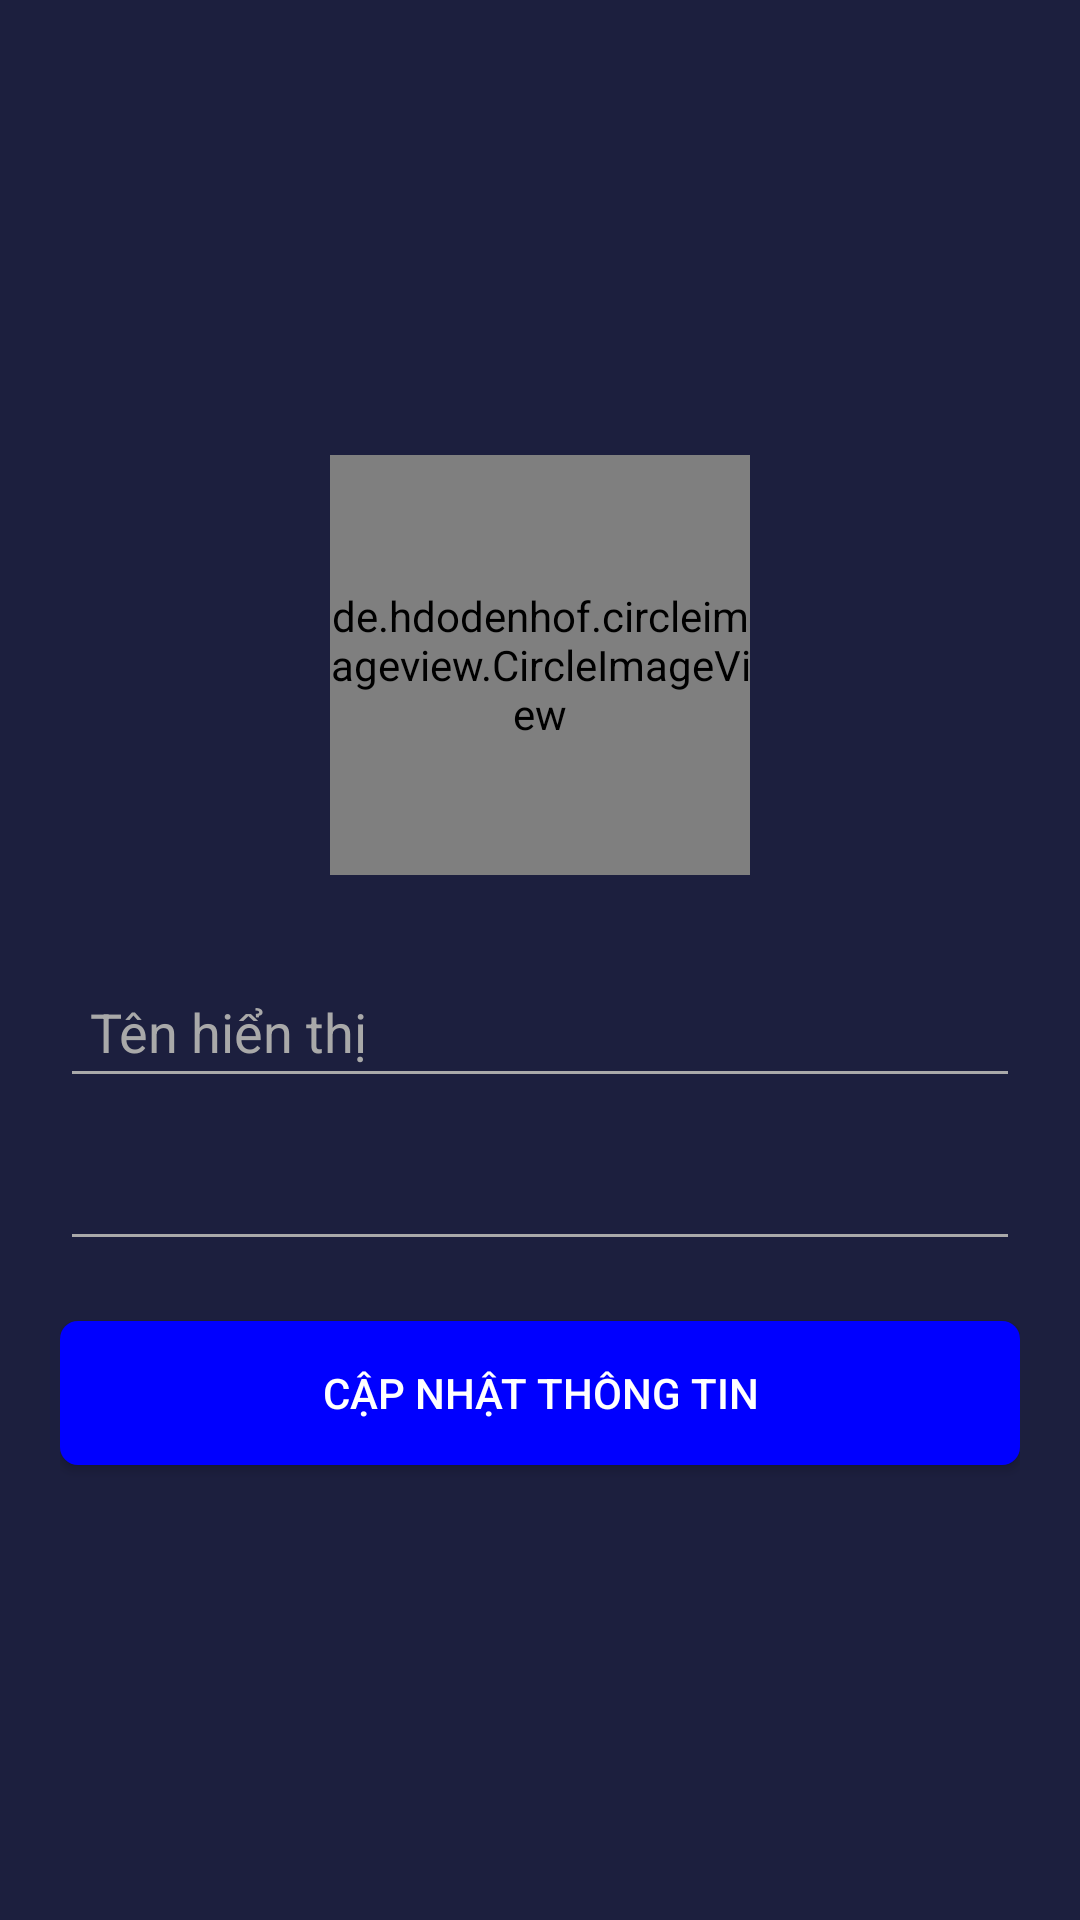

Here is an Android app screen rendered from its layout file. Give the layout XML and the strings, colors and styles it references.
<!-- AndroidManifest.xml: application theme Theme.CringeMPOne -->
<!-- res/layout/fragment_account.xml -->
<?xml version="1.0" encoding="utf-8"?>
<LinearLayout xmlns:android="http://schemas.android.com/apk/res/android"
    android:layout_width="match_parent"
    android:layout_height="match_parent"
    android:orientation="vertical"
    android:padding="20dp"
    android:gravity="center"
    android:background="@color/PrimaryColor"
    >
    <de.hdodenhof.circleimageview.CircleImageView
        android:id="@+id/fragment_account_img_avatar"
        android:layout_width="140dp"
        android:layout_height="140dp"
        android:src="@drawable/avatar_default"/>
    <EditText
        android:id="@+id/fragment_account_edt_display_name"
        android:layout_width="match_parent"
        android:layout_height="wrap_content"
        android:padding="10dp"
        android:textColor="@color/white"
        android:textColorHint="#A9A9A9"
        android:layout_marginTop="30dp"
        android:backgroundTint="#A9A9A9"
        android:hint="Tên hiển thị"/>

    <EditText
        android:id="@+id/fragment_account_edt_email"
        android:layout_width="match_parent"
        android:layout_height="wrap_content"
        android:padding="10dp"
        android:layout_marginTop="10dp"
        android:textColor="#A9A9A9"
        android:backgroundTint="#A9A9A9"
        android:editable="false"/>
    <androidx.appcompat.widget.AppCompatButton
        android:id="@+id/fragment_account_btn_update_profile"
        android:layout_width="match_parent"
        android:layout_height="wrap_content"
        android:layout_marginTop="20dp"
        android:textColor="@color/white"
        android:background="@drawable/button_bg"
        android:padding="10dp"
        android:text="Cập nhật thông tin" />

</LinearLayout>
<!-- resources referenced by this layout -->
<resources>
  <color name="PrimaryColor">#1c1f3e</color>
  <color name="white">#FFFFFFFF</color>
  <!-- drawable button_bg (drawable) -->
  <?xml version="1.0" encoding="utf-8"?>
  <shape xmlns:android="http://schemas.android.com/apk/res/android"
      android:shape="rectangle">
      <solid android:color="#0000ff"/>
      <corners android:radius="6dp"/>
  </shape>
  <style name="Theme.CringeMPOne" parent="Theme.MaterialComponents.DayNight.DarkActionBar">
          
          <item name="colorPrimary">@color/purple_500</item>
          <item name="colorPrimaryVariant">@color/purple_700</item>
          <item name="colorOnPrimary">@color/white</item>
          
          <item name="colorSecondary">@color/teal_200</item>
          <item name="colorSecondaryVariant">@color/teal_700</item>
          <item name="colorOnSecondary">@color/black</item>
          
          <item name="android:statusBarColor">?attr/colorPrimaryVariant</item>
          
      </style>
  <color name="purple_500">#FF6200EE</color>
  <color name="purple_700">#FF3700B3</color>
  <color name="teal_200">#FF03DAC5</color>
  <color name="teal_700">#FF018786</color>
  <color name="black">#FF000000</color>
</resources>
